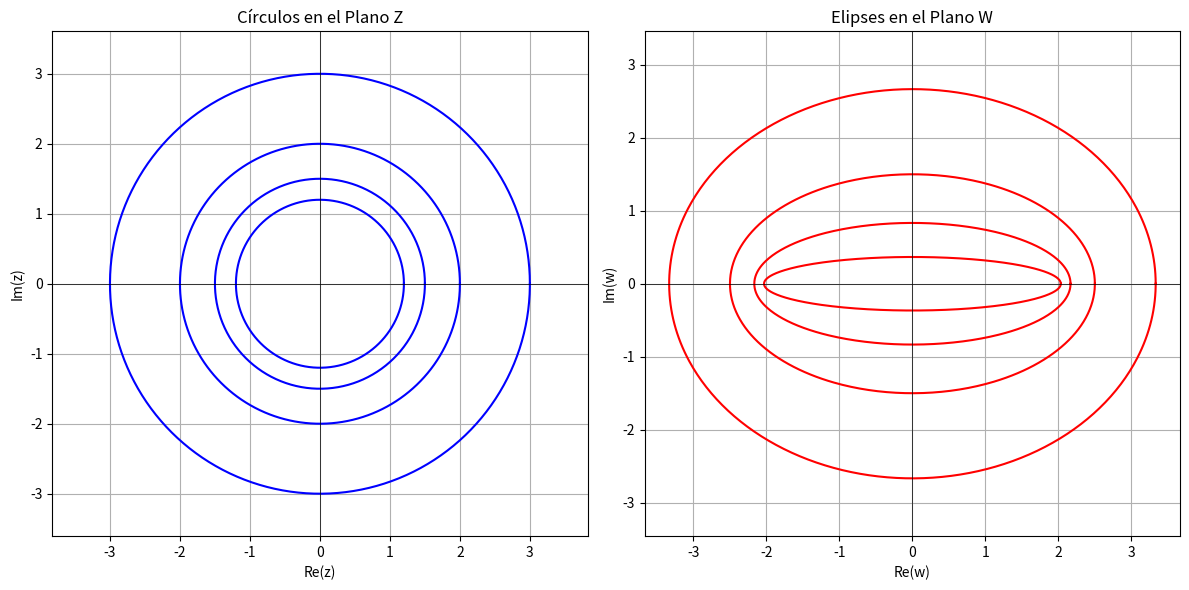

Here is the Python script that generated this plot:
import numpy as np
import matplotlib.pyplot as plt

# Función de Joukowsky
def joukowsky(z):
    return z + 1 / z

# Crear los círculos en el plano z
theta = np.linspace(0, 2 * np.pi, 500)  # Ángulo de 0 a 2π
radii = [1.2, 1.5, 2.0, 3.0]  # Radios de los círculos
circles = [r * np.exp(1j * theta) for r in radii]

# Mapear los círculos al plano w usando la transformación de Joukowsky
ellipses = [joukowsky(z) for z in circles]

# Crear la figura
fig, axes = plt.subplots(1, 2, figsize=(12, 6))

# Gráfica en el plano z
axes[0].set_title("Círculos en el Plano Z")
for circle in circles:
    axes[0].plot(circle.real, circle.imag, 'b')  # Círculos en azul
axes[0].axhline(0, color='black', linewidth=0.5)
axes[0].axvline(0, color='black', linewidth=0.5)
axes[0].set_xlabel("Re(z)")
axes[0].set_ylabel("Im(z)")
axes[0].grid(True)
axes[0].axis("equal")

# Gráfica en el plano w
axes[1].set_title("Elipses en el Plano W")
for ellipse in ellipses:
    axes[1].plot(ellipse.real, ellipse.imag, 'r')  # Elipses en rojo
axes[1].axhline(0, color='black', linewidth=0.5)
axes[1].axvline(0, color='black', linewidth=0.5)
axes[1].set_xlabel("Re(w)")
axes[1].set_ylabel("Im(w)")
axes[1].grid(True)
axes[1].axis("equal")

plt.tight_layout()
plt.show()
